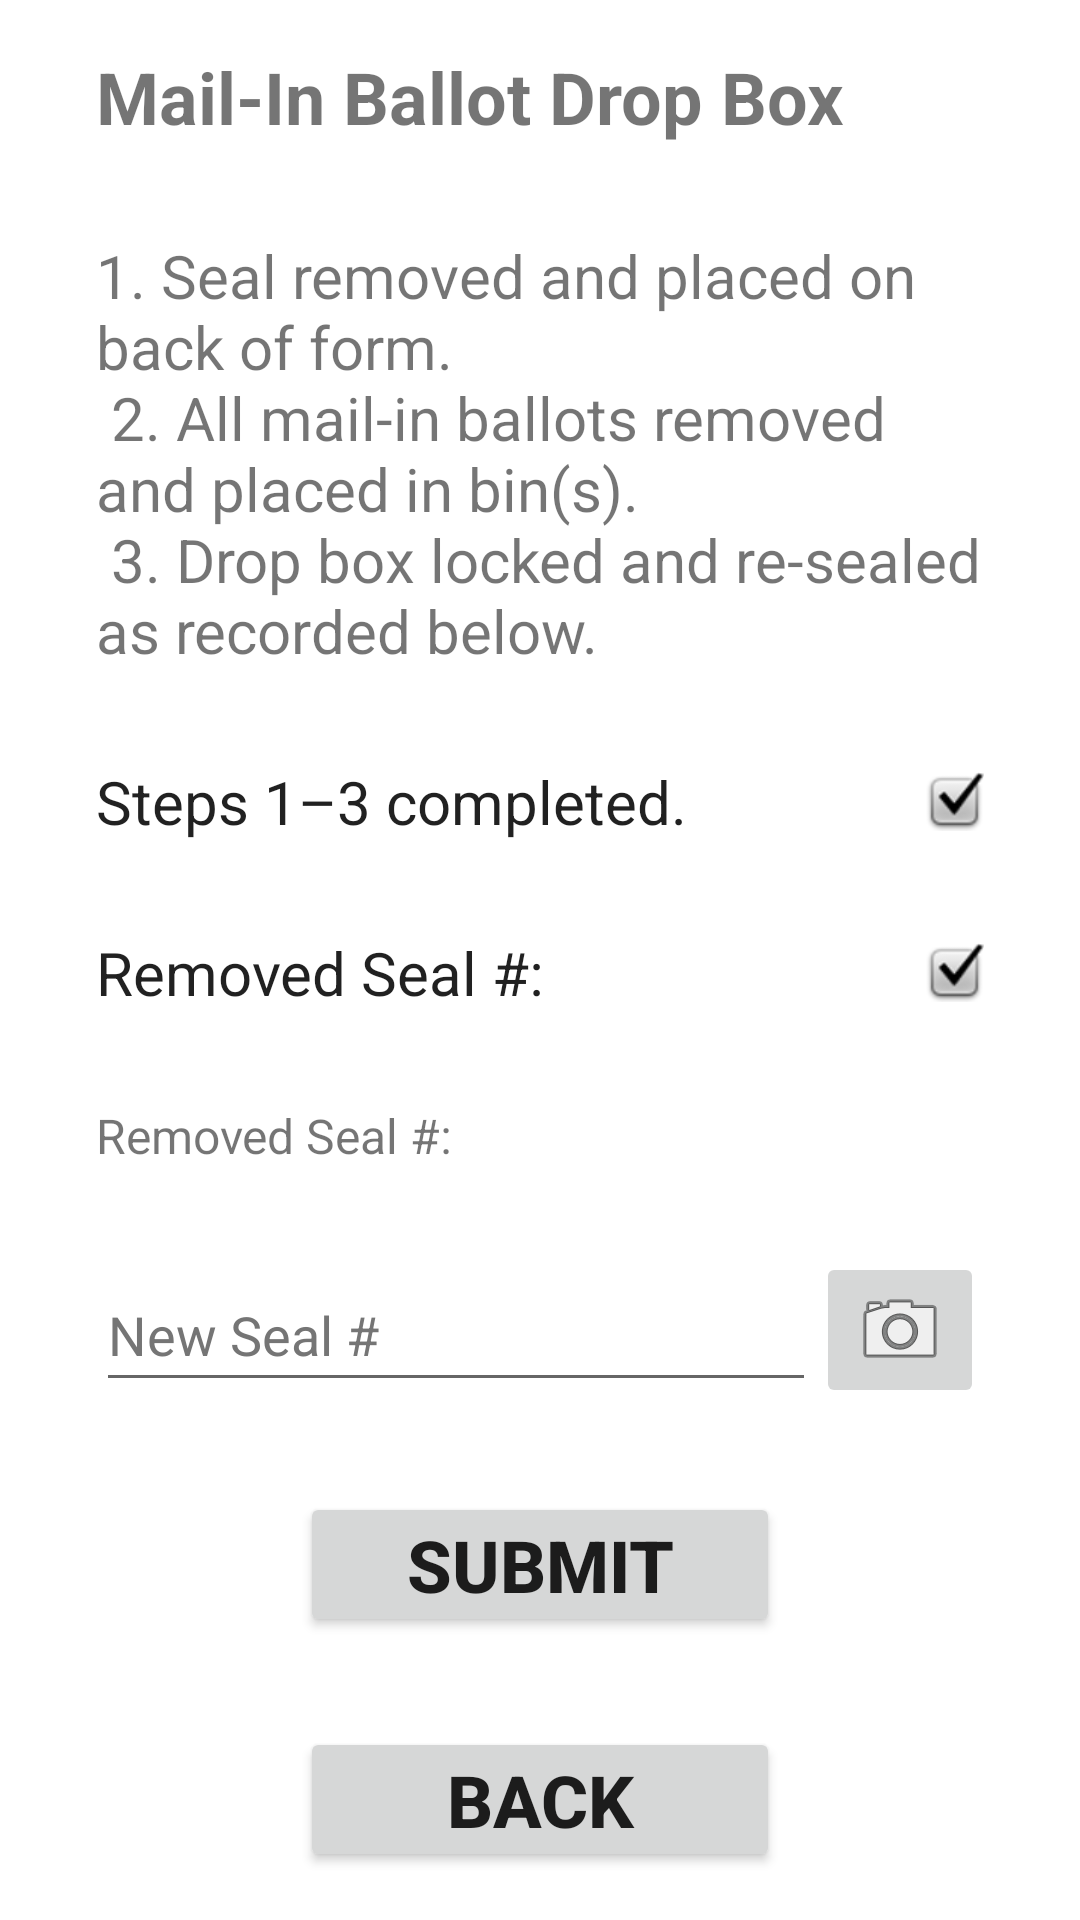

This screen was rendered from an Android layout file. Write that file and the resources it references.
<!-- AndroidManifest.xml: application theme Theme.MIBBallotBoxChainOfCustody -->
<!-- res/layout/fragment_mail_in_ballot_drop_box.xml -->
<?xml version="1.0" encoding="utf-8"?>
<androidx.constraintlayout.widget.ConstraintLayout xmlns:android="http://schemas.android.com/apk/res/android"
    xmlns:app="http://schemas.android.com/apk/res-auto"
    xmlns:tools="http://schemas.android.com/tools"
    android:id="@+id/linearLayout3"
    android:layout_width="match_parent"
    android:layout_height="match_parent"
    tools:context=".MailInBallotDropBox">

    <TextView
        android:id="@+id/mib_dropbox_textView"
        android:layout_width="wrap_content"
        android:layout_height="wrap_content"
        android:layout_marginTop="16dp"
        android:text="@string/mib_dropbox_text"
        android:textAlignment="viewStart"
        android:textSize="24sp"
        android:textStyle="bold"
        app:layout_constraintBottom_toTopOf="@+id/mib_steps_textView"
        app:layout_constraintStart_toStartOf="@+id/mib_steps_textView"
        app:layout_constraintTop_toTopOf="parent"
        app:layout_constraintVertical_chainStyle="spread_inside" />

    <TextView
        android:id="@+id/mib_steps_textView"
        android:layout_width="0dp"
        android:layout_height="wrap_content"
        android:layout_marginStart="32dp"
        android:layout_marginEnd="32dp"
        android:text="@string/mib_steps_text"
        android:textAlignment="viewStart"
        android:textSize="20sp"
        app:layout_constraintBottom_toTopOf="@+id/mib_verify_steps_checked"
        app:layout_constraintEnd_toEndOf="parent"
        app:layout_constraintHorizontal_bias="0.5"
        app:layout_constraintStart_toStartOf="parent"
        app:layout_constraintTop_toBottomOf="@+id/mib_dropbox_textView" />

    <CheckedTextView
        android:id="@+id/mib_verify_seal_checked"
        android:layout_width="wrap_content"
        android:layout_height="wrap_content"
        android:layout_marginStart="32dp"
        android:text="@string/mib_removed_seal_text"
        android:textSize="20sp"
        app:layout_constraintBottom_toTopOf="@+id/mib_removed_seal_textView"
        app:layout_constraintEnd_toStartOf="@+id/mib_verify_removed_imageView"
        app:layout_constraintHorizontal_bias="0.5"
        app:layout_constraintHorizontal_chainStyle="spread_inside"
        app:layout_constraintStart_toStartOf="parent"
        app:layout_constraintTop_toBottomOf="@+id/mib_verify_steps_checked" />

    <TextView
        android:id="@+id/mib_removed_seal_textView"
        android:layout_width="wrap_content"
        android:layout_height="wrap_content"
        android:layout_marginStart="32dp"
        android:text="@string/mib_removed_seal_text"
        android:textSize="16sp"
        app:layout_constraintBottom_toTopOf="@+id/mib_new_seal_editText"
        app:layout_constraintStart_toStartOf="parent"
        app:layout_constraintTop_toBottomOf="@+id/mib_verify_seal_checked" />

    <EditText
        android:id="@+id/mib_new_seal_editText"
        android:layout_width="0dp"
        android:layout_height="wrap_content"
        android:layout_marginStart="32dp"
        android:ems="10"
        android:hint="@string/mib_new_seal_hint"
        android:importantForAutofill="no"
        android:inputType="textPersonName"
        android:minHeight="48dp"
        android:textColorHint="#757575"
        app:layout_constraintBottom_toTopOf="@+id/mib_submit_button"
        app:layout_constraintEnd_toStartOf="@+id/mib_camera_button"
        app:layout_constraintHorizontal_bias="0.5"
        app:layout_constraintStart_toStartOf="parent"
        app:layout_constraintTop_toBottomOf="@+id/mib_removed_seal_textView" />

    <Button
        android:id="@+id/mib_submit_button"
        android:layout_width="0dp"
        android:layout_height="wrap_content"
        android:layout_marginStart="100dp"
        android:layout_marginEnd="100dp"
        android:paddingTop="8dp"
        android:paddingBottom="8dp"
        android:text="@string/mib_submit"
        android:textAlignment="center"
        android:textSize="24sp"
        android:textStyle="bold"
        app:layout_constraintBottom_toTopOf="@+id/mib_back_button"
        app:layout_constraintEnd_toEndOf="parent"
        app:layout_constraintHorizontal_bias="0.5"
        app:layout_constraintStart_toStartOf="parent"
        app:layout_constraintTop_toBottomOf="@+id/mib_new_seal_editText" />

    <Button
        android:id="@+id/mib_back_button"
        android:layout_width="0dp"
        android:layout_height="wrap_content"
        android:layout_marginStart="100dp"
        android:layout_marginEnd="100dp"
        android:layout_marginBottom="16dp"
        android:paddingTop="8dp"
        android:paddingBottom="8dp"
        android:text="@string/mib_back"
        android:textAlignment="center"
        android:textSize="24sp"
        android:textStyle="bold"
        app:layout_constraintBottom_toBottomOf="parent"
        app:layout_constraintEnd_toEndOf="parent"
        app:layout_constraintHorizontal_bias="0.5"
        app:layout_constraintStart_toStartOf="parent"
        app:layout_constraintTop_toBottomOf="@+id/mib_submit_button" />

    <ImageView
        android:id="@+id/mib_verify_removed_imageView"
        android:layout_width="wrap_content"
        android:layout_height="wrap_content"
        android:layout_marginEnd="32dp"
        android:contentDescription="@string/mib_removed_seal_content_description"
        android:src="@android:drawable/checkbox_on_background"
        app:layout_constraintBottom_toBottomOf="@+id/mib_verify_seal_checked"
        app:layout_constraintEnd_toEndOf="parent"
        app:layout_constraintHorizontal_bias="0.5"
        app:layout_constraintStart_toEndOf="@+id/mib_verify_seal_checked"
        app:layout_constraintTop_toTopOf="@+id/mib_verify_seal_checked" />

    <ImageView
        android:id="@+id/mib_verify_steps_imageView"
        android:layout_width="wrap_content"
        android:layout_height="wrap_content"
        android:layout_marginEnd="32dp"
        android:contentDescription="@string/mib_steps_verify_content_description"
        android:src="@android:drawable/checkbox_on_background"
        app:layout_constraintBottom_toBottomOf="@+id/mib_verify_steps_checked"
        app:layout_constraintEnd_toEndOf="parent"
        app:layout_constraintHorizontal_bias="1.0"
        app:layout_constraintStart_toEndOf="@+id/mib_verify_steps_checked"
        app:layout_constraintTop_toTopOf="@+id/mib_verify_steps_checked" />

    <CheckedTextView
        android:id="@+id/mib_verify_steps_checked"
        android:layout_width="wrap_content"
        android:layout_height="wrap_content"
        android:layout_marginStart="32dp"
        android:text="@string/mib_steps_checked_text"
        android:textSize="20sp"
        app:layout_constraintBottom_toTopOf="@+id/mib_verify_seal_checked"
        app:layout_constraintHorizontal_chainStyle="spread_inside"
        app:layout_constraintStart_toStartOf="parent"
        app:layout_constraintTop_toBottomOf="@+id/mib_steps_textView" />

    <ImageButton
        android:id="@+id/mib_camera_button"
        android:layout_width="wrap_content"
        android:layout_height="wrap_content"
        android:layout_marginEnd="32dp"
        android:contentDescription="@string/mib_camera_button"
        android:src="@android:drawable/ic_menu_camera"
        app:layout_constraintBottom_toBottomOf="@+id/mib_new_seal_editText"
        app:layout_constraintEnd_toEndOf="parent"
        app:layout_constraintStart_toEndOf="@+id/mib_new_seal_editText"
        app:layout_constraintTop_toTopOf="@+id/mib_new_seal_editText"
        tools:ignore="ImageContrastCheck" />
</androidx.constraintlayout.widget.ConstraintLayout>
<!-- resources referenced by this layout -->
<resources>
  <string name="mib_back">Back</string>
  <string name="mib_dropbox_text">Mail-In Ballot Drop Box</string>
  <string name="mib_new_seal_hint">New Seal #</string>
  <string name="mib_removed_seal_content_description">verify removed seal hint</string>
  <string name="mib_removed_seal_text">Removed Seal #:</string>
  <string name="mib_steps_checked_text">Steps 1–3 completed.</string>
  <string name="mib_steps_text">1. Seal removed and placed on back of form.\n
          2. All mail-in ballots removed and placed in bin(s).\n
          3. Drop box locked and re-sealed as recorded below.</string>
  <string name="mib_steps_verify_content_description">complete steps hint</string>
  <string name="mib_submit">Submit</string>
  <style name="Theme.MIBBallotBoxChainOfCustody" parent="Theme.MaterialComponents.DayNight.NoActionBar">
          
          <item name="colorPrimary">@color/blue</item>
          <item name="colorPrimaryVariant">@color/blue_dark</item>
          <item name="colorOnPrimary">@color/black</item>
          
          <item name="colorSecondary">@color/orange</item>
          <item name="colorSecondaryVariant">@color/orange_dark</item>
          <item name="colorOnSecondary">@color/black</item>
          
          <item name="android:statusBarColor">?attr/colorPrimaryVariant</item>
          
      </style>
  <color name="blue">#64b5f6</color>
  <color name="blue_dark">#2286c3</color>
  <color name="black">#FF000000</color>
  <color name="orange">#f98b00</color>
  <color name="orange_dark">#c05d00</color>
</resources>
